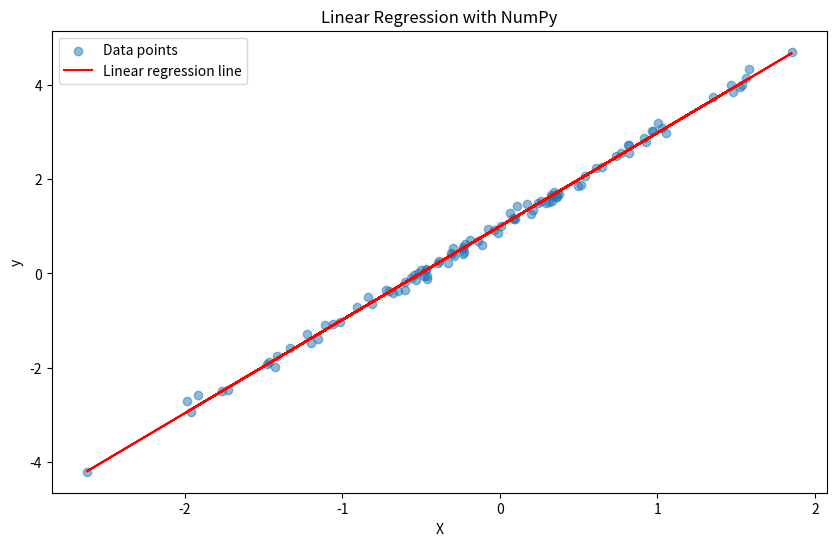

This figure's Python source:
import numpy as np
import matplotlib.pyplot as plt

# Generate sample data
np.random.seed(42)
X = np.random.randn(100, 1).astype(np.float32)
y = 2 * X.flatten() + 1 + 0.1 * np.random.randn(100).astype(np.float32)  # y = 2x + 1 + noise

# Add bias term (intercept) to X
X_with_bias = np.c_[np.ones(X.shape[0]), X.flatten()]

# Calculate weights using normal equation: w = (X^T * X)^(-1) * X^T * y
weights = np.linalg.inv(X_with_bias.T @ X_with_bias) @ X_with_bias.T @ y

# Extract bias and coefficient
bias, coefficient = weights[0], weights[1]

# Make predictions
y_pred = X_with_bias @ weights

# Calculate mean squared error
mse = np.mean((y - y_pred) ** 2)

# Display results
print(f"Mean Squared Error: {mse:.6f}")
print(f"Model Coefficient: {coefficient:.4f}")
print(f"Model Intercept (Bias): {bias:.4f}")

# Show some predictions vs actual values
print("\nSample Predictions vs Actual Values:")
for i in range(5):
    print(f"Predicted: {y_pred[i]:.4f}, Actual: {y[i]:.4f}")

# Save model parameters
np.savez('linear_regression_model.npz', bias=bias, coefficient=coefficient)
print("\nModel parameters saved as 'linear_regression_model.npz'")

# Plot results
plt.figure(figsize=(10, 6))
plt.scatter(X, y, alpha=0.5, label='Data points')
plt.plot(X, y_pred, color='red', label='Linear regression line')
plt.xlabel('X')
plt.ylabel('y')
plt.legend()
plt.title('Linear Regression with NumPy')
plt.savefig('linear_regression_plot.png')
print("Plot saved as 'linear_regression_plot.png'")
